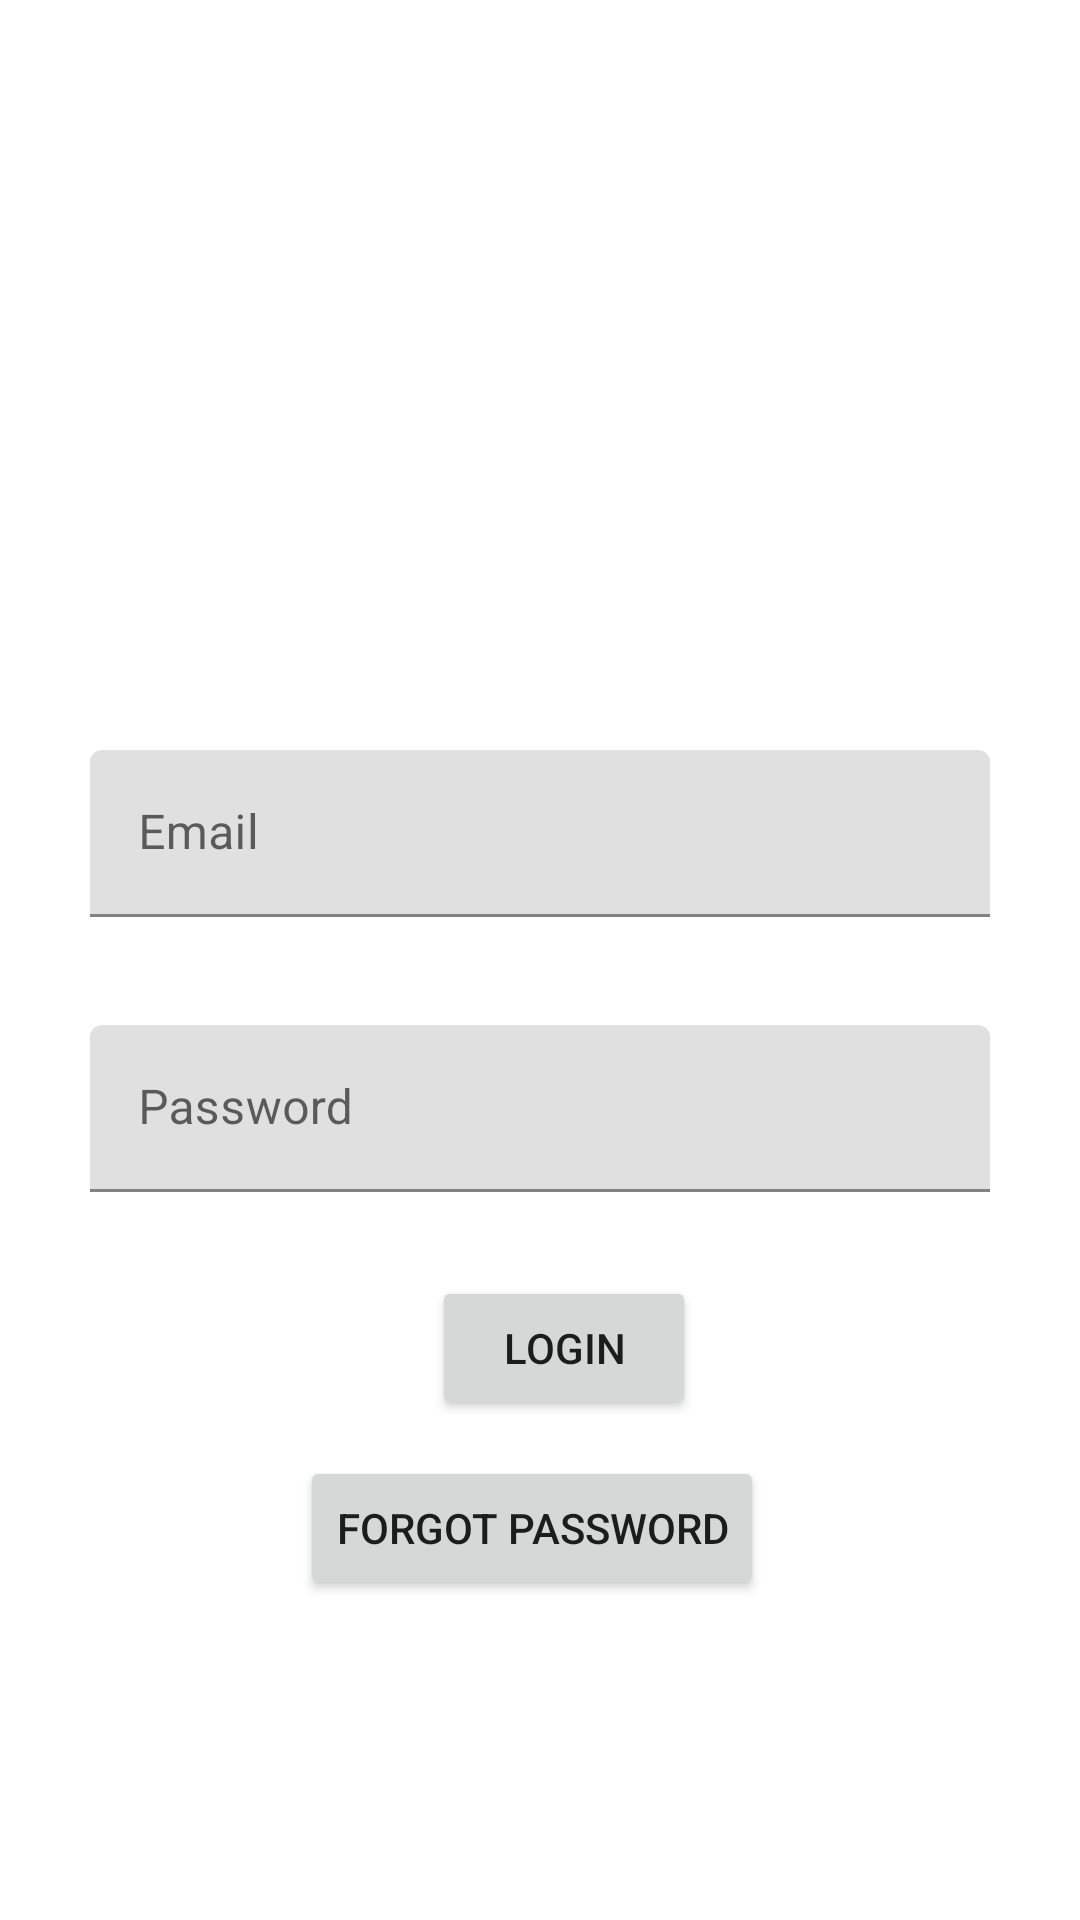

This screen was rendered from an Android layout file. Write that file and the resources it references.
<!-- AndroidManifest.xml: application theme Theme.LUGGTTRA -->
<!-- res/layout/activity_login.xml -->
<?xml version="1.0" encoding="utf-8"?>
<androidx.constraintlayout.widget.ConstraintLayout xmlns:android="http://schemas.android.com/apk/res/android"
    xmlns:app="http://schemas.android.com/apk/res-auto"
    xmlns:tools="http://schemas.android.com/tools"
    android:layout_width="match_parent"
    android:layout_height="match_parent"
    tools:context=".LoginActivity">

    <com.google.android.material.textfield.TextInputLayout
        android:id="@+id/textInputLayout"
        android:layout_width="300dp"
        android:layout_height="wrap_content"
        android:layout_marginStart="30dp"
        android:layout_marginTop="250dp"
        android:layout_marginEnd="30dp"
        app:layout_constraintEnd_toEndOf="parent"
        app:layout_constraintStart_toStartOf="parent"
        app:layout_constraintTop_toTopOf="parent">

        <com.google.android.material.textfield.TextInputEditText
            android:id="@+id/ResetEmailTextInput"
            android:layout_width="match_parent"
            android:layout_height="wrap_content"
            android:hint="Email" />
    </com.google.android.material.textfield.TextInputLayout>

    <com.google.android.material.textfield.TextInputLayout
        android:id="@+id/textInputLayout2"
        android:layout_width="300dp"
        android:layout_height="wrap_content"
        android:layout_marginStart="30dp"
        android:layout_marginTop="36dp"
        android:layout_marginEnd="30dp"
        app:layout_constraintEnd_toEndOf="parent"
        app:layout_constraintStart_toStartOf="parent"
        app:layout_constraintTop_toBottomOf="@+id/textInputLayout">

        <com.google.android.material.textfield.TextInputEditText
            android:id="@+id/LoginPasswordTextInput"
            android:layout_width="match_parent"
            android:layout_height="wrap_content"
            android:hint="Password"
            android:inputType="textPassword" />
    </com.google.android.material.textfield.TextInputLayout>

    <Button
        android:id="@+id/LoginConfirmButton"
        android:layout_width="wrap_content"
        android:layout_height="wrap_content"
        android:layout_marginStart="144dp"
        android:layout_marginTop="28dp"
        android:layout_weight="1"
        android:text="Login"
        app:layout_constraintStart_toStartOf="parent"
        app:layout_constraintTop_toBottomOf="@+id/textInputLayout2" />

    <TextView
        android:id="@+id/errorView2"
        android:layout_width="68dp"
        android:layout_height="46dp"
        android:layout_marginStart="40dp"
        android:layout_marginTop="176dp"
        android:layout_weight="1"
        android:textColor="#B11919"
        app:layout_constraintStart_toStartOf="parent"
        app:layout_constraintTop_toBottomOf="@+id/LoginConfirmButton" />

    <Button
        android:id="@+id/forgotPassword"
        android:layout_width="wrap_content"
        android:layout_height="wrap_content"
        android:layout_marginStart="100dp"
        android:layout_marginTop="12dp"
        android:text="Forgot Password"
        app:layout_constraintStart_toStartOf="parent"
        app:layout_constraintTop_toBottomOf="@+id/LoginConfirmButton" />

    <ImageView
        android:id="@+id/imageView2"
        android:layout_width="wrap_content"
        android:layout_height="wrap_content"
        app:layout_constraintStart_toStartOf="parent"
        app:layout_constraintTop_toTopOf="parent"
        app:srcCompat="@drawable/smart_luggage_tracking_application_removebg_preview" />
</androidx.constraintlayout.widget.ConstraintLayout>
<!-- resources referenced by this layout -->
<resources>
  <style name="Theme.LUGGTTRA" parent="Theme.MaterialComponents.DayNight.DarkActionBar">
          
          <item name="colorPrimary">@color/purple_500</item>
          <item name="colorPrimaryVariant">@color/purple_700</item>
          <item name="colorOnPrimary">@color/white</item>
          
          <item name="colorSecondary">@color/teal_200</item>
          <item name="colorSecondaryVariant">@color/teal_700</item>
          <item name="colorOnSecondary">@color/black</item>
          
          <item name="android:statusBarColor" tools:targetApi="l">?attr/colorPrimaryVariant</item>
          
      </style>
  <!-- not gathered from this repository: default colours our renderer supplied (Android Studio template values) -->
  <color name="purple_500">#FF6200EE</color>
  <color name="purple_700">#FF3700B3</color>
  <color name="teal_200">#FF03DAC5</color>
  <color name="teal_700">#FF018786</color>
  <color name="black">#FF000000</color>
  <color name="white">#FFFFFFFF</color>
</resources>
